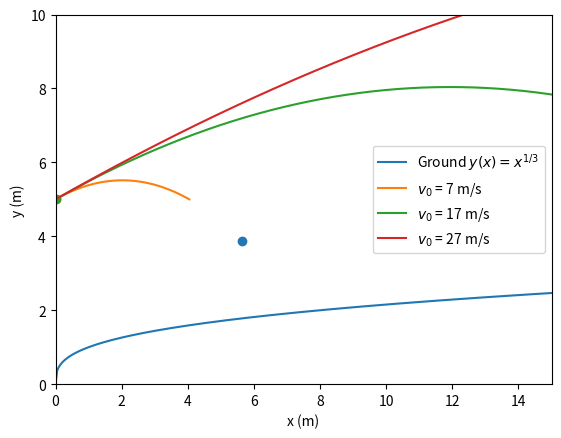

The matplotlib source for this figure:
import numpy as np
import matplotlib.pyplot as plt

def Xpos(t, th0):
    deg = np.deg2rad(th0)
    return x0 + v0*t*np.cos(deg)

def Ypos(t,th0):
    deg = np.deg2rad(th0)
    return y0 + v0*t*np.sin(deg)-1/2*(g)*(t**2)

def Range(th0):
    deg = np.deg2rad(th0)
    return (v0**2)/g *(np.sin(2*deg))

def gFunction(x):
    return x**(1/3)

def bisection(int1, int2, prec):
    while (int1 - int2)/2 > prec:
        xmid = (int1 - int2)/2
        t = (xmid - x0)/(v0*np.cos(np.deg2rad(th0)))
        ymid = Ypos(t,th0)
        
        if ymid > gFunction(xmid):
            int1 = xmid
        else:
            int2 = xmid
    return (int1+int2)/2 
        
v0_vals = [7, 17, 27]
x0, y0, th0,  g = 0, 5, 27, 9.8
xvals = np.linspace(0, 15, 300)
gYvals = gFunction(xvals)

plt.figure()

plt.plot(
    xvals,
    gYvals,
    label = r'Ground $y(x) = x^{1/3}$'
)
landing_points =[]
for v0 in v0_vals:
    xleft = 0
    xright = 15
    prec = .01
    
    landx = bisection(xright, xleft, prec)
    tland = (landx -x0) / (v0 * np.cos(np.deg2rad(th0)))
    landy = Ypos(tland, th0)
    
    landing_points.append((v0,landx, landy))
    
    t_flight = 2 * v0 * np.sin(np.deg2rad(th0))/g
    t_val = np.linspace(0, t_flight, 500)
    
    plt.plot(Xpos(t_val, th0), Ypos(t_val, th0),
             label = f'$v_0$ = {v0} m/s'
             )
    plt.scatter(
        landx, landy,
        
    )
    
    
    


plt.ylabel("y (m)")
plt.xlabel("x (m)")
plt.xlim(0,15)
plt.ylim(0,10)
plt.legend()
plt.savefig("RobertoRamil_hw06-p1_fig.pdf")
plt.show()

for v, x, y in landing_points:
    print(f'v0 = {v} m/s, (x, y) = ({x:.2f}, {y:.2f}) m')